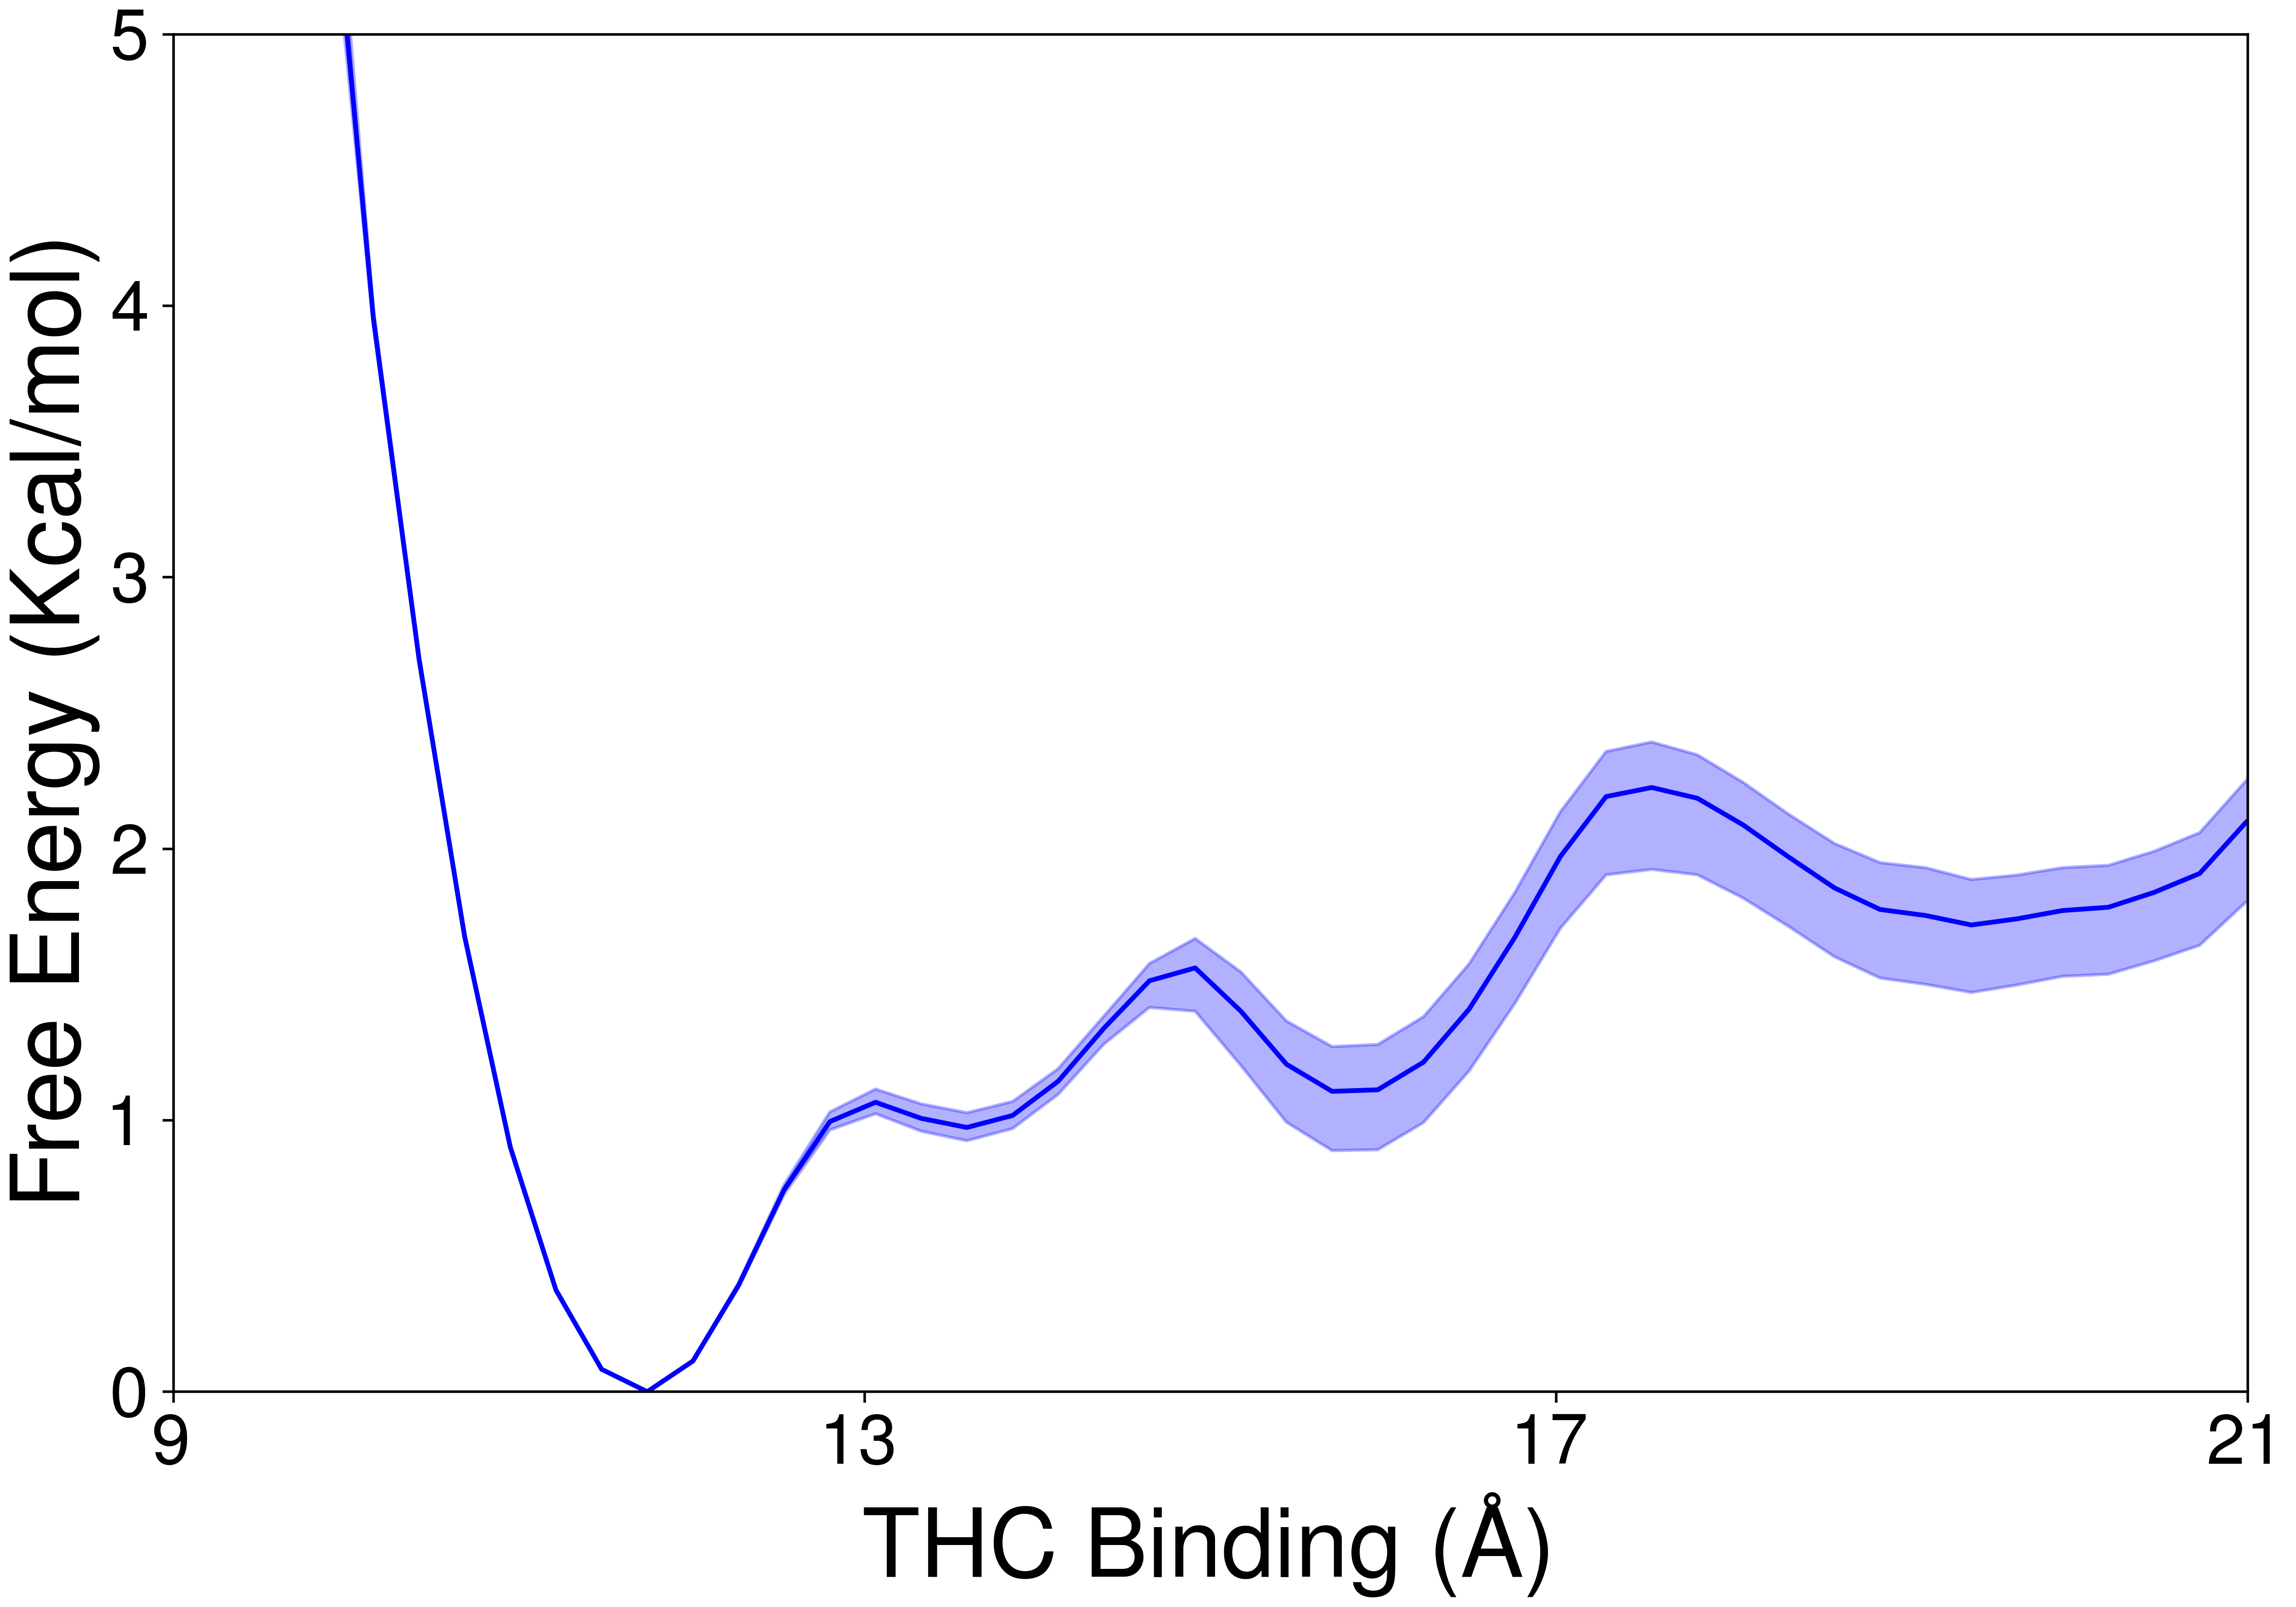

Python code for this plot:
import glob
import numpy as np
import os
import pyemma
import math
import pickle
import matplotlib.pyplot as plt
import matplotlib as mpl
from matplotlib import rc

#######################################Feature matrix loading##############################################
dica =  {'Ex13_distance':0,'Ex14_distance':1,'Ex15_distance':2,'Ex16_distance':3,'Ex17_distance':4,
         'Ex23_distance':5,'Ex24_distance':6,'Ex25_distance':7,'Ex26_distance':8,'Ex27_distance':9,
         'Helix2M_Nloop':10,'ECL2_Nloop':11,'In26_distance':12,'In36_distance':13,'In27_distance':14,
        'THC_C14_PHE':15,'THC_C16_TYR':16,
        'THC_C16_TRP_181':17,'THC_C20_TYR':18,'THC_C20_TRP_181':19,'TGPHE_chi2':20,'TGTRP_chi2':21,'THC_dihy':22
        }                                                   #MSM features defined as a dictionary

features = pickle.load(open('./../features.pkl','rb'))      #loading of trajectory feature (list of arrays)

txx = np.concatenate(features)        #concatenation of all trajectory features into a 2-D array


#######################################MSM loading##############################################
msm_ref = pickle.load(open("./../final_MSM_obj.pkl","rb")) #loading of MSM object 

weights_ref = np.concatenate(msm_ref.trajectory_weights()) #weights(probability density of each frames)

#######################################Parameters and hyperparameters definition##############################################

bins = 100        #number of bins used to divide the landscape in x-direction

R = 0.001987        #Boltzman's constant (kcal/mol/K)
T = 300             #Temperature (K)

#######################################Figure Specification##############################################
hfont = {'fontname':'Helvetica','fontweight':'bold'}
rc('text', usetex=True)
rc('font',**{'family':'sans-serif','sans-serif':['Helvetica']})   #Figure font definition

fig_wid = 10        #Width of the genarated figure
fig_hig = 7         #length of the genarated figure


#######################################Ref histogram Calculation##############################################
x_key = 'THC_C16_TYR'                                           #feature used here to plot in x-direction 

x_data =  txx[:,dica[x_key]]*10                                 #assign x_data as 1-D array with x-direction feature (change nm to angtrom)

x_data_min =  np.min(x_data)                                    #minimum value of x-direction feature
x_data_max =  np.max(x_data)                                    #maximum value of x-direction feature

x_hist_lim_low =  x_data_min -0.5                               #mimimum limit of histogram in x-direction 
x_hist_lim_high =  x_data_max +0.5                              #maximum limit of histogram in x-direction

nSD, binsSD= np.histogram(x_data, bins=bins,                    #1-D histogram 
                     range = (x_hist_lim_low,x_hist_lim_high),
                     density= True,weights=weights_ref)


#######################################Ref free energy Calculation##############################################
prob_density_ref = nSD                                #probablity density obtained from histogram
area_ref = abs(binsSD[1] - binsSD[0])                 #x-bin size 

free_energy_ref = -R*T*np.log(prob_density_ref*area_ref) #absolute value of the free energy in each bin
min_free_energy_ref = np.min(free_energy_ref)            #minimum value of the free energy
delta_free_en_ref = free_energy_ref - min_free_energy_ref#Relative free energy in each bin


#######################################Energy Calculation from bootstrap samples##############################################
fr_en = np.empty([200,bins])                                                        #Initialization of 2-D array to contain free energy values
                                                                                    # from 200 bootstrap samples
count = 0
for file in glob.glob("./../bootstraping/bt_80_*_msm.pkl"):
    msm = pickle.load(open(file,'rb'))                                              #loading msm for bootstrap samples
    weights=np.concatenate(msm.trajectory_weights())                                
    
    features = pickle.load(open(file.split('msm.pkl')[0]+'features.pkl' ,'rb'))     #loading features from bootstrap samples 
    txx = np.concatenate(features)                                                  #concatenation of bootstrapped trajectory feature
    x_data = txx[:,dica[x_key]]*10                                                  #x_data is assigned with required features

    nSD, binsSD= np.histogram(x_data, bins, range = (x_hist_lim_low,x_hist_lim_high)#histogram calculation  
                ,density=True, weights=weights)
    del weights                                                                     #delete unrequired variables
    del msm                                                                         #delete unrequired variables
    del txx                                                                         #delete unrequired variables
    del features                                                                    #delete unrequired variables 
    
    prob_density = nSD                                                              #probablity density obtained from histogram
    area = abs(binsSD[1] - binsSD[0])                                               #x-bin size

    free_energy = -R*T*np.log(prob_density*area)                                    #absolute value of the free energy in each bin
    min_free_energy= np.min(free_energy)                                            #minimum value of the free energy
    delta_free_energy = free_energy - min_free_energy                               ##Relative free energy in each bin

    fr_en[count,:] = delta_free_energy                                              #loading relative free energy values for each bootstrap 
    count = count + 1


#######################################Mean and Std. Dev. calculation from bootstrap##############################################
averageSD = []                                          #Empty list for capturing the mid-points of bins 
mean_free_energy = []                                   #Empty list for capturing mean free energy for bins from bootstrap traj
err_free_energy = []                                    #Empty list for capturing error free energy for bins from bootstrap traj
ref_free_energy = []                                    #Empty list for capturing refence free energy for bins from original data

for i in range(bins):
    temp = fr_en[:,i]                                   
    if np.inf not in temp:                              #ignoring bins where one of bootstrapped msm has no data
        err_free_energy.append(np.std(temp))
        mean_free_energy.append(np.mean(temp))
        ref_free_energy.append(delta_free_en_ref[i])
        averageSD.append((binsSD[i]+binsSD[i+1])/2)

err_free_energy = np.array(err_free_energy)             #list to array
mean_free_energy = np.array(mean_free_energy)           #list to array
ref_free_energy = np.array(ref_free_energy)             #list to array

#######################################ploting##############################################
fig,axs = plt.subplots(1,1,figsize=(fig_wid,fig_hig),constrained_layout=True)

plt.plot(averageSD,ref_free_energy,color='blue')                              #Ref energy plot              
plt.fill_between(averageSD, mean_free_energy+err_free_energy, 
                mean_free_energy-err_free_energy, color='blue', alpha=0.3)    #Error bar plot

axs.set_xlim([9,21])                                                          #min and max limit of x-axis
axs.set_ylim([0,5])                                                           #min and max limit of y-axis

axs.set_xticks(range(int(9),int(21)+1,4))                                     #x-axis ticks
axs.set_yticks(range(int(0),int(5)+1,1))                                      #y-axis ticks

plt.xticks(fontsize=22)                                                       #x-axis tick font size
plt.yticks(fontsize=22)                                                       #y-axis tick font size

axs.set_xticklabels(range(int(9),int(21)+1,4))                                #x-axis ticklabels
axs.set_yticklabels(range(int(0),int(5)+1,1))                                 #y-axis ticklabels

plt.xlabel('THC Binding' + ' (\AA)', **hfont,fontsize=30)                     #x-axis label
plt.ylabel('Free Energy (Kcal/mol)',**hfont,fontsize=30)                      #y-axis label

Filename = "Figure_3B"
plt.savefig(Filename,transparent=True,dpi =500)

